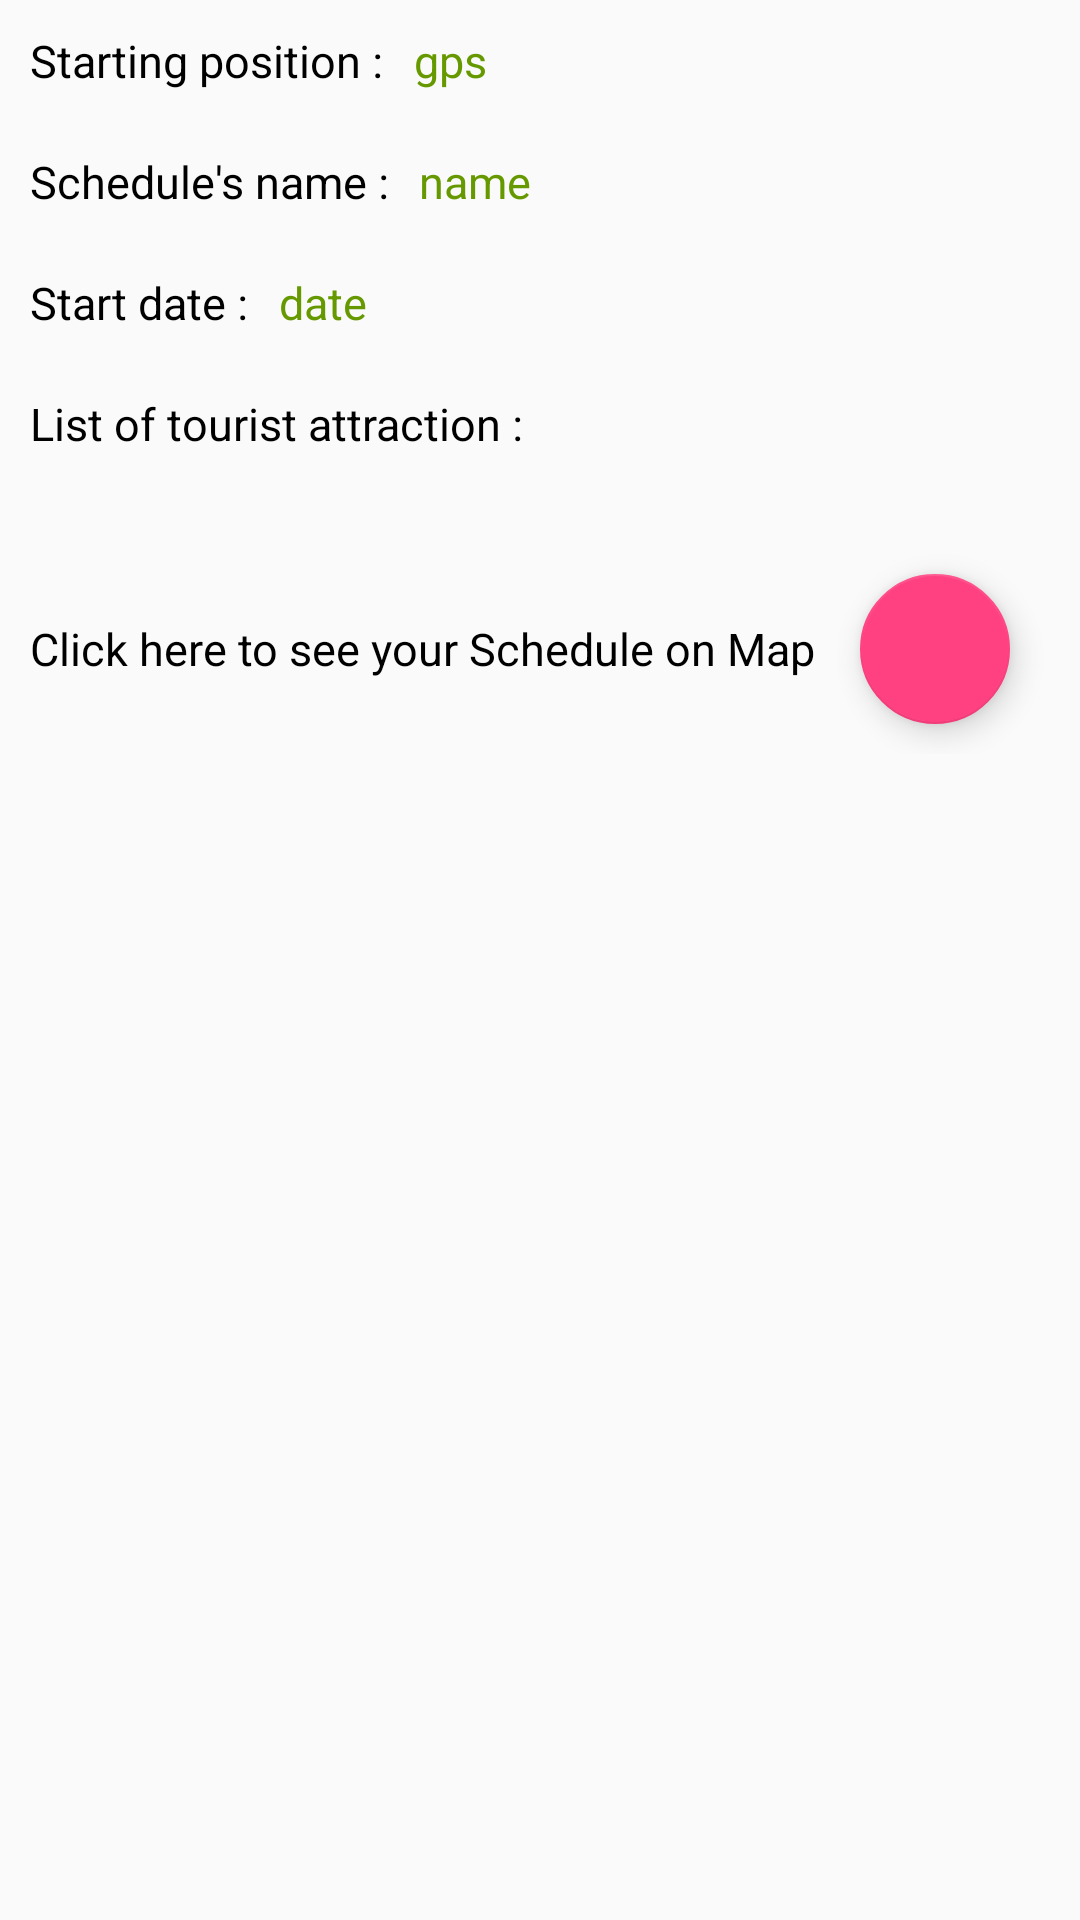

Reconstruct the res/layout file that produces this screen, plus the resources it refers to.
<!-- AndroidManifest.xml: activity theme Theme.AppCompat.Light.DarkActionBar -->
<!-- res/layout/activity_complete.xml -->
<?xml version="1.0" encoding="utf-8"?>
<LinearLayout xmlns:android="http://schemas.android.com/apk/res/android"
    xmlns:app="http://schemas.android.com/apk/res-auto"
    xmlns:tools="http://schemas.android.com/tools"
    android:layout_width="match_parent"
    android:layout_height="match_parent"
    android:orientation="vertical"
    android:padding="10dp"
    tools:context="vn.quang.graduateproject.activity.CompleteActivity">

    <LinearLayout
        android:layout_width="match_parent"
        android:layout_height="wrap_content">

        <TextView
            android:layout_width="wrap_content"
            android:layout_height="wrap_content"
            android:text="@string/starting_position"
            android:textColor="@android:color/black"
            android:textSize="15sp" />

        <LinearLayout
            android:layout_width="match_parent"
            android:layout_height="wrap_content"
            android:orientation="vertical">

            <TextView
                android:id="@+id/lbl_address"
                android:layout_width="wrap_content"
                android:layout_height="wrap_content"
                android:layout_marginLeft="10dp"
                android:text="gps"
                android:textColor="@android:color/holo_green_dark"
                android:textSize="15sp" />

        </LinearLayout>

    </LinearLayout>

    <View
        android:layout_width="match_parent"
        android:layout_height="20dp" />

    <LinearLayout
        android:layout_width="match_parent"
        android:layout_height="wrap_content">

        <TextView
            android:layout_width="wrap_content"
            android:layout_height="wrap_content"
            android:text="@string/schedule_name"
            android:textColor="@android:color/black"
            android:textSize="15sp" />

        <LinearLayout
            android:layout_width="match_parent"
            android:layout_height="wrap_content"
            android:orientation="vertical">

            <TextView
                android:id="@+id/lbl_name"
                android:layout_width="wrap_content"
                android:layout_height="wrap_content"
                android:layout_marginLeft="10dp"
                android:text="name"
                android:textColor="@android:color/holo_green_dark"
                android:textSize="15sp" />

        </LinearLayout>

    </LinearLayout>

    <View
        android:layout_width="match_parent"
        android:layout_height="20dp" />

    <LinearLayout
        android:layout_width="match_parent"
        android:layout_height="wrap_content">

        <TextView
            android:layout_width="wrap_content"
            android:layout_height="wrap_content"
            android:text="@string/start_date"
            android:textColor="@android:color/black"
            android:textSize="15sp" />

        <LinearLayout
            android:layout_width="match_parent"
            android:layout_height="wrap_content"
            android:orientation="vertical">

            <TextView
                android:id="@+id/lbl_startDate"
                android:layout_width="wrap_content"
                android:layout_height="wrap_content"
                android:layout_marginLeft="10dp"
                android:text="date"
                android:textColor="@android:color/holo_green_dark"
                android:textSize="15sp" />

        </LinearLayout>

    </LinearLayout>

    <View
        android:layout_width="match_parent"
        android:layout_height="20dp" />

    <TextView
        android:layout_width="wrap_content"
        android:layout_height="wrap_content"
        android:text="@string/list_travel_place"
        android:textColor="@android:color/black"
        android:textSize="15sp" />

    <ListView
        android:id="@android:id/list"
        android:layout_width="match_parent"
        android:layout_height="wrap_content"
        android:padding="10dp" />

    <View
        android:layout_width="match_parent"
        android:layout_height="10dp" />

    <LinearLayout
        android:layout_width="match_parent"
        android:layout_height="wrap_content"
        android:gravity="center_vertical"
        android:orientation="horizontal">

        <TextView
            android:layout_width="wrap_content"
            android:layout_height="wrap_content"
            android:text="@string/see_on_map"
            android:textColor="@android:color/black"
            android:textSize="15sp" />

        <View
            android:layout_width="5dp"
            android:layout_height="5dp" />

        <android.support.design.widget.FloatingActionButton
            android:id="@+id/btn_go"
            android:layout_width="50dp"
            android:layout_height="50dp"
            android:layout_margin="10dp"
            android:src="@mipmap/ic_map"
            android:tint="@android:color/white"
            app:backgroundTint="@color/colorAccent" />

    </LinearLayout>

</LinearLayout>
<!-- resources referenced by this layout -->
<resources>
  <color name="colorAccent">#FF4081</color>
  <string name="list_travel_place">List of tourist attraction :</string>
  <string name="schedule_name">Schedule\'s name :</string>
  <string name="see_on_map">Click here to see your Schedule on Map</string>
  <string name="start_date">Start date :</string>
  <string name="starting_position">Starting position : </string>
</resources>
